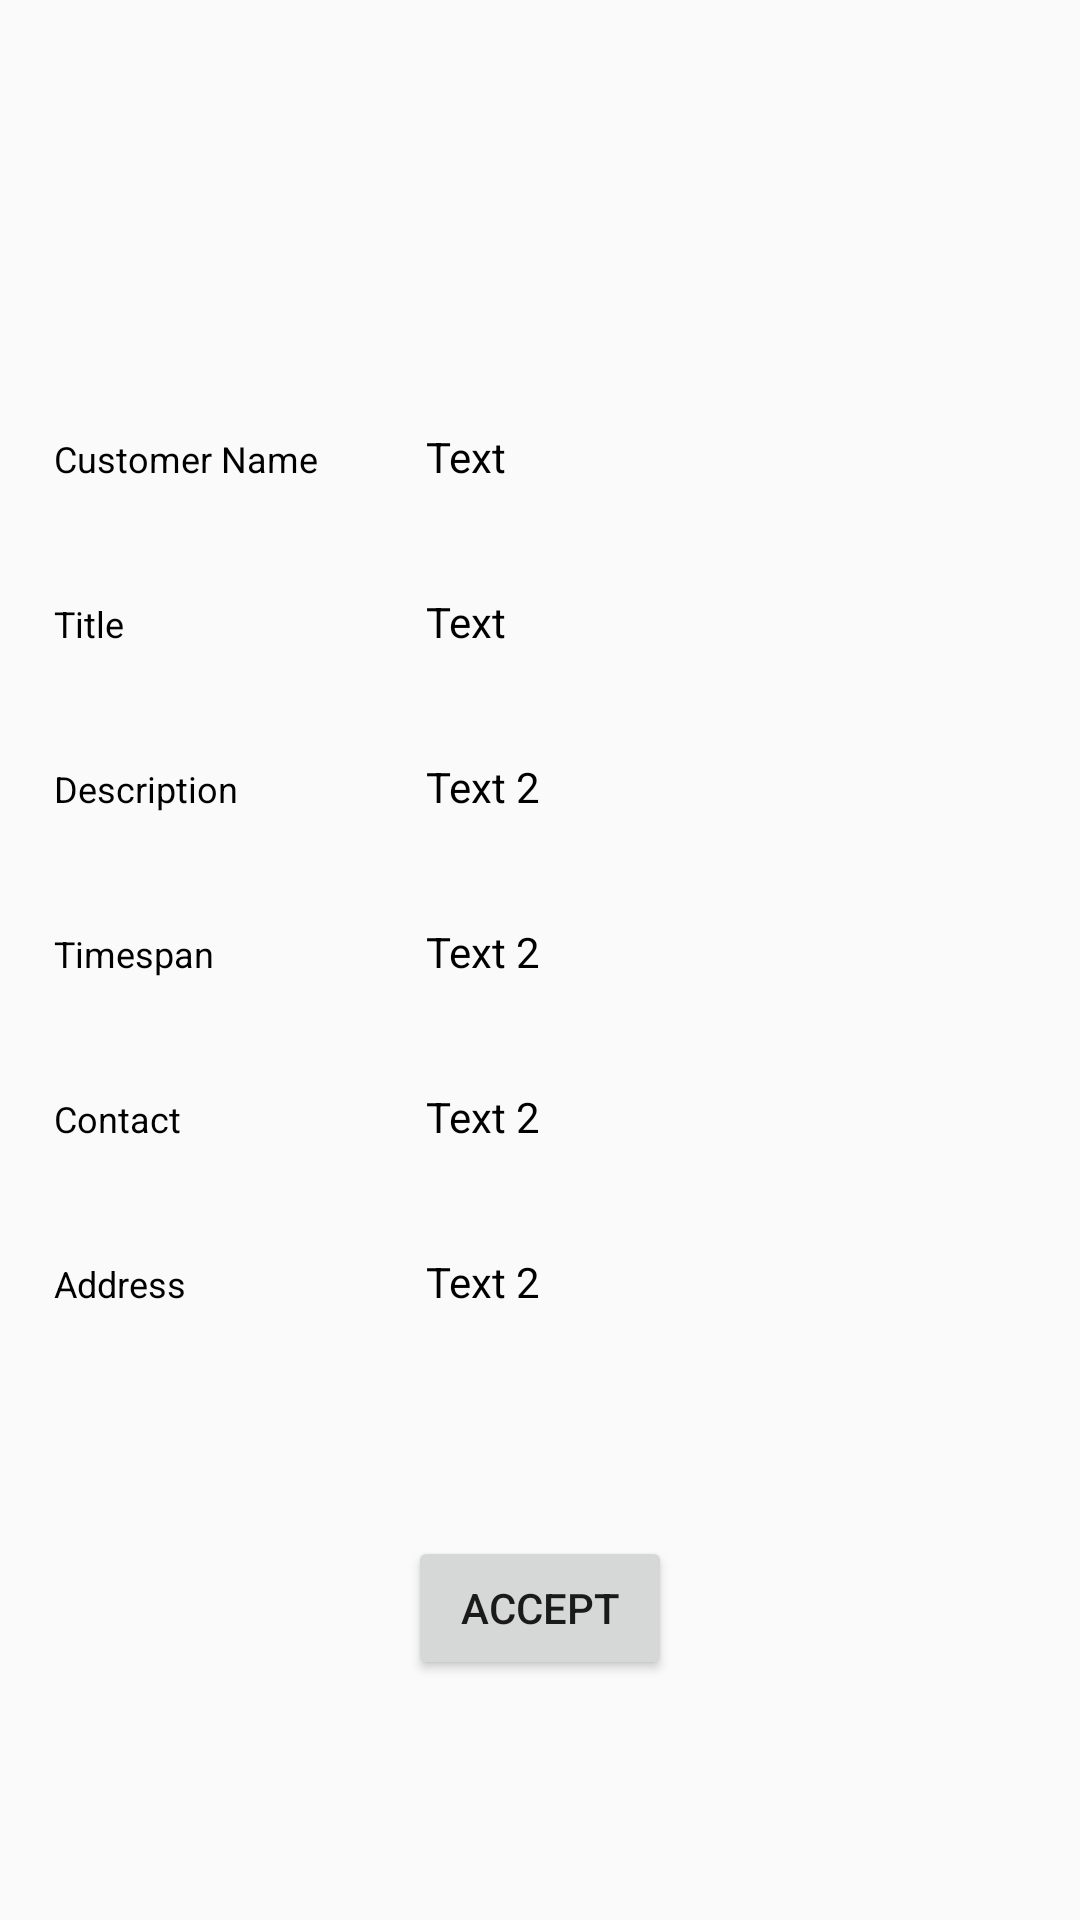

Layout XML and referenced resources for this Android screen:
<!-- AndroidManifest.xml: application theme AppTheme -->
<!-- res/layout/activity_service_details.xml -->
<?xml version="1.0" encoding="utf-8"?>
<androidx.constraintlayout.widget.ConstraintLayout xmlns:android="http://schemas.android.com/apk/res/android"
    xmlns:app="http://schemas.android.com/apk/res-auto"
    xmlns:tools="http://schemas.android.com/tools"
    android:layout_width="match_parent"
    android:layout_height="match_parent"
    tools:context=".activities.ServiceDetails">


    <TableLayout
        android:id="@+id/simpleTableLayout"
        android:layout_width="match_parent"
        android:layout_height="wrap_content"
        android:stretchColumns="1"
        app:layout_constraintBottom_toBottomOf="parent"
        app:layout_constraintEnd_toEndOf="parent"
        app:layout_constraintStart_toStartOf="parent"
        app:layout_constraintTop_toTopOf="parent"
        app:layout_constraintVertical_bias="0.402"
        >

        <TableRow


            android:layout_width="fill_parent"
            android:layout_height="wrap_content">


            <TextView


                android:layout_width="wrap_content"
                android:layout_height="wrap_content"
                android:padding="18dip"
                android:text="Customer Name"
                android:textColor="#000"
                android:textSize="12dp" />

            <TextView

                android:id="@+id/name"
                android:layout_width="wrap_content"
                android:layout_height="wrap_content"
                android:padding="18dip"
                android:text="Text "
                android:textColor="#000"
                android:textSize="14dp" />

        </TableRow>
        <TableRow


            android:layout_width="fill_parent"
            android:layout_height="wrap_content">


            <TextView


                android:layout_width="wrap_content"
                android:layout_height="wrap_content"
                android:padding="18dip"
                android:text="Title "
                android:textColor="#000"
                android:textSize="12dp" />

            <TextView

                android:id="@+id/title"
                android:layout_width="wrap_content"
                android:layout_height="wrap_content"
                android:padding="18dip"
                android:text="Text "
                android:textColor="#000"
                android:textSize="14dp" />

        </TableRow>
        <TableRow


            android:layout_width="fill_parent"
            android:layout_height="wrap_content">


            <TextView


                android:layout_width="wrap_content"
                android:layout_height="wrap_content"
                android:padding="18dip"
                android:text="Description"
                android:textColor="#000"
                android:textSize="12dp" />

            <TextView

                android:id="@+id/desc"
                android:layout_width="wrap_content"
                android:layout_height="wrap_content"
                android:padding="18dip"
                android:text="Text 2"
                android:textColor="#000"
                android:textSize="14dp" />

        </TableRow>

        <TableRow


            android:layout_width="fill_parent"
            android:layout_height="wrap_content">


        <TextView


            android:layout_width="wrap_content"
            android:layout_height="wrap_content"
            android:padding="18dip"
            android:text="Timespan"
            android:textColor="#000"
            android:textSize="12dp" />

        <TextView

            android:id="@+id/timespan"
            android:layout_width="wrap_content"
            android:layout_height="wrap_content"
            android:padding="18dip"
            android:text="Text 2"
            android:textColor="#000"
            android:textSize="14dp" />

        </TableRow>

        <TableRow


            android:layout_width="fill_parent"
            android:layout_height="wrap_content">


            <TextView


                android:layout_width="wrap_content"
                android:layout_height="wrap_content"
                android:padding="18dip"
                android:text="Contact"
                android:textColor="#000"
                android:textSize="12dp" />

            <TextView

                android:id="@+id/phn"
                android:layout_width="wrap_content"
                android:layout_height="wrap_content"
                android:padding="18dip"
                android:text="Text 2"
                android:textColor="#000"
                android:textSize="14dp" />

        </TableRow>

        <TableRow


            android:layout_width="fill_parent"
            android:layout_height="wrap_content">


            <TextView


                android:layout_width="wrap_content"
                android:layout_height="wrap_content"
                android:padding="18dip"
                android:text="Address"
                android:textColor="#000"
                android:textSize="12dp" />

            <TextView

                android:id="@+id/add"
                android:layout_width="wrap_content"
                android:layout_height="wrap_content"
                android:padding="18dip"
                android:text="Text 2"
                android:textColor="#000"
                android:textSize="14dp" />

        </TableRow>




    </TableLayout>

    <Button
        android:id="@+id/btnReqAccept"
        android:layout_width="wrap_content"
        android:layout_height="wrap_content"
        android:layout_gravity="center"
        android:layout_marginBottom="80dp"
        android:text="Accept"
        app:layout_constraintBottom_toBottomOf="parent"
        app:layout_constraintEnd_toEndOf="parent"
        app:layout_constraintStart_toStartOf="parent" />



</androidx.constraintlayout.widget.ConstraintLayout>
<!-- resources referenced by this layout -->
<resources>
  <style name="AppTheme" parent="Theme.AppCompat.Light.DarkActionBar">
          
          <item name="colorPrimary">@color/textColor</item>
  
          <item name="android:textColorPrimary">#1B1A1A</item>
      </style>
  <color name="textColor">#1a5766</color>
</resources>
